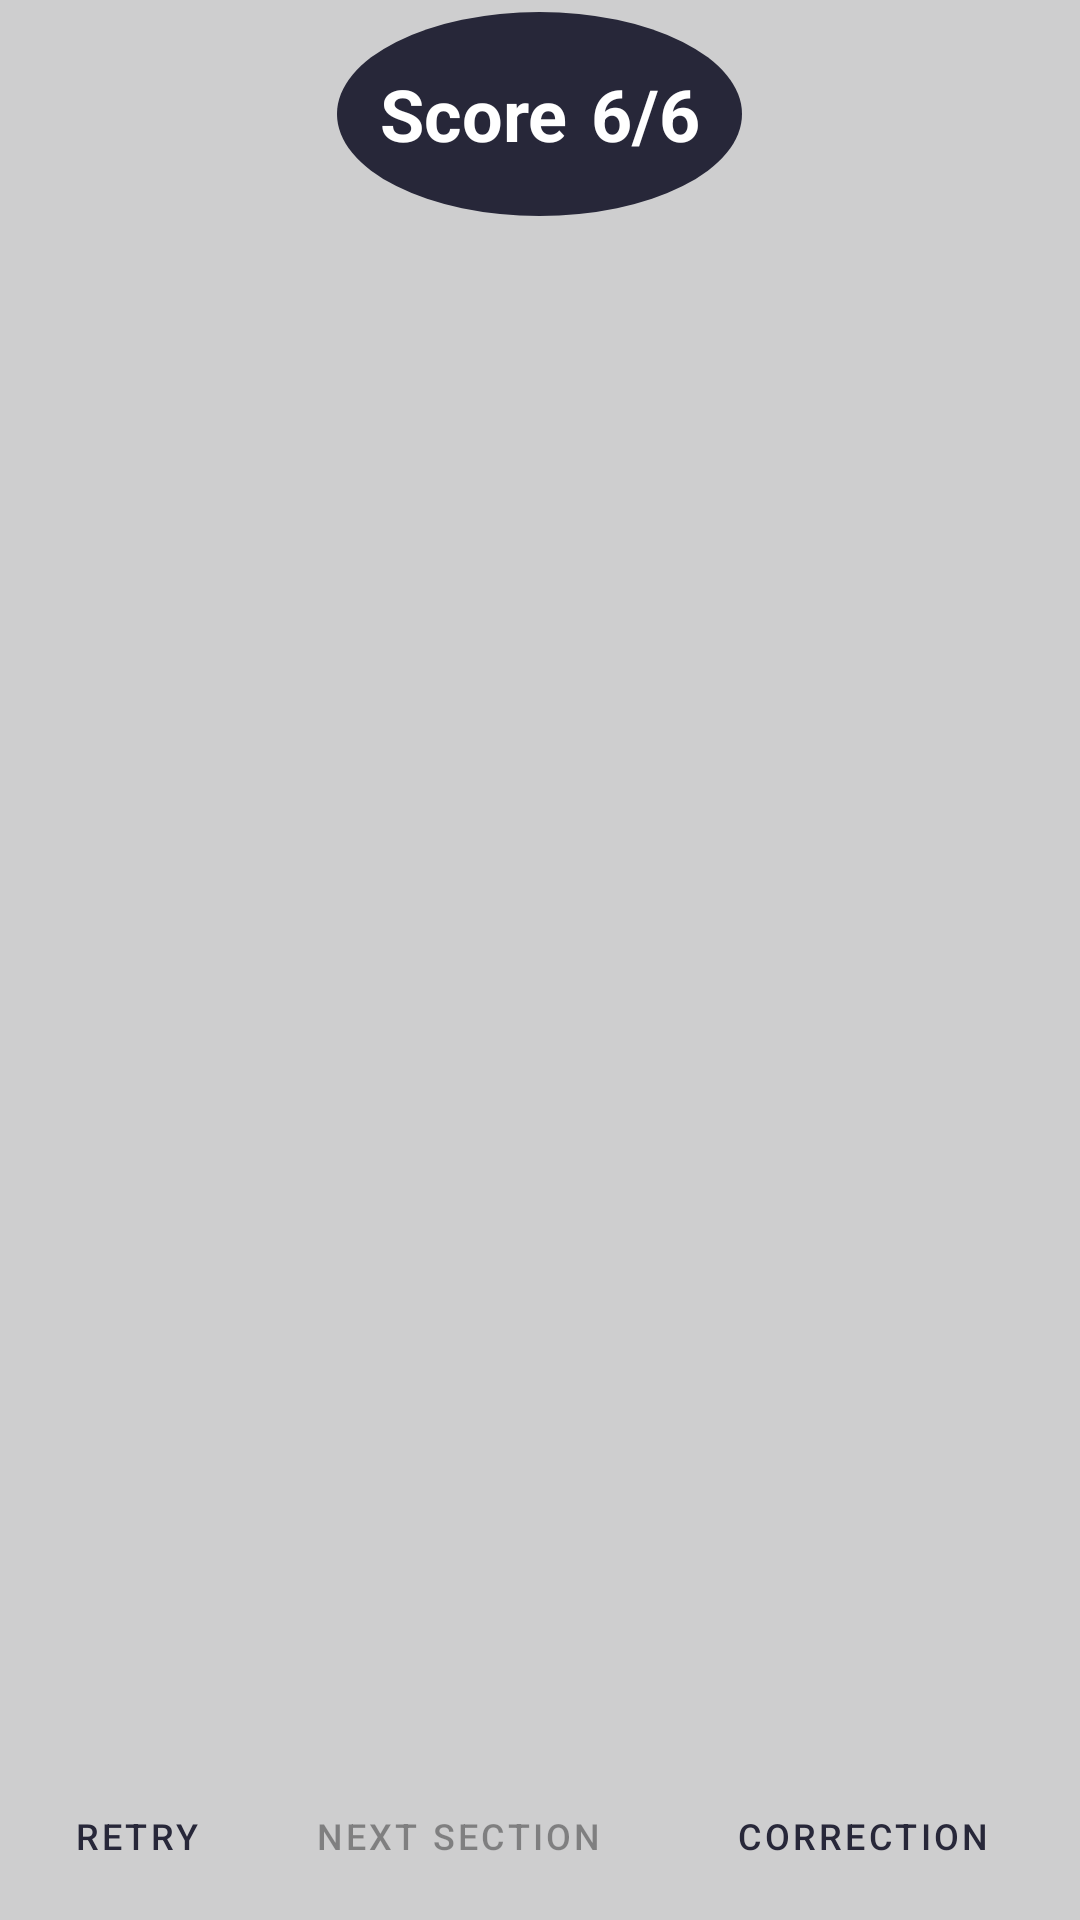

Write the Android layout XML for this screen, with the resource values it uses.
<!-- AndroidManifest.xml: application theme Theme.GCEOLMCQ -->
<!-- res/layout/fragment_section_result.xml -->
<?xml version="1.0" encoding="utf-8"?>
<FrameLayout xmlns:android="http://schemas.android.com/apk/res/android"
    xmlns:tools="http://schemas.android.com/tools"
    android:layout_width="match_parent"
    android:layout_height="match_parent"
    tools:context=".fragments.SectionResultFragment">

    
   <RelativeLayout
       android:layout_width="match_parent"
       android:layout_height="match_parent">

       <include layout="@layout/result_score_percentage_bar"
           android:id="@+id/layoutScorePercentage"
           android:layout_width="match_parent"
           android:layout_height="76dp" />
       <FrameLayout
           android:id="@+id/rvFragmentHolder"
           android:layout_width="match_parent"
           android:layout_height="match_parent"
           android:layout_below="@id/layoutScorePercentage"
           android:layout_above="@id/layoutBtnRetry"/>

       <LinearLayout
           android:orientation="horizontal"
           android:id="@+id/layoutBtnRetry"
           android:layout_width="match_parent"
           android:layout_height="@dimen/button_minimum_height"
           android:layout_alignParentBottom="true"
           android:paddingStart="@dimen/margin_12"
           android:paddingEnd="@dimen/margin_12">


           <LinearLayout
               android:layout_width="0dp"
               android:layout_height="match_parent"
               android:layout_weight="0.2">

               <Button
                   android:id="@+id/btnRetry"
                   style="?attr/borderlessButtonStyle"
                   android:layout_width="match_parent"
                   android:layout_height="match_parent"
                   android:text="@string/retry"
                   android:visibility="visible"
                   android:textSize="@dimen/text_size_12"
                   android:minWidth="70dp"/>
           </LinearLayout>

           <LinearLayout
               android:orientation="horizontal"
               android:layout_width="0dp"
               android:layout_weight="0.8"
               android:layout_height="match_parent">
               <Button
                   android:id="@+id/btnNextSection"
                   style="?attr/borderlessButtonStyle"
                   android:layout_width="0dp"
                   android:layout_weight="0.55"
                   android:layout_height="match_parent"
                   android:enabled="false"
                   android:text="@string/next_section"
                   android:textSize="@dimen/text_size_12"
                   />

               <Button
                   android:id="@+id/btnCorrection"
                   style="?attr/borderlessButtonStyle"
                   android:layout_width="0dp"
                   android:layout_weight="0.45"
                   android:layout_height="match_parent"
                   android:text="@string/correction"
                   android:textSize="@dimen/text_size_12" />
           </LinearLayout>


       </LinearLayout>
   </RelativeLayout>

</FrameLayout>
<!-- res/layout/result_score_percentage_bar.xml (included above) -->
<?xml version="1.0" encoding="utf-8"?>
<LinearLayout xmlns:android="http://schemas.android.com/apk/res/android"
    xmlns:app="http://schemas.android.com/apk/res-auto"
    android:id="@+id/timerLayout"
    android:orientation="horizontal"
    android:layout_width="match_parent"
    android:layout_height="@dimen/timer_bar_height"
    android:paddingLeft="@dimen/margin_12"
    android:paddingRight="@dimen/margin_12"
    android:gravity="center">













































    <LinearLayout
        android:orientation="horizontal"
        android:layout_width="wrap_content"
        android:layout_height="match_parent"
        android:gravity="center"
        android:background="@drawable/card_background_drawable"
        android:layout_margin="@dimen/margin_4">

        <TextView
            android:layout_width="wrap_content"
            android:layout_height="match_parent"
            android:gravity="center"
            android:text="@string/score"
            android:textColor="@color/color_on_primary"
            android:textSize="24dp"
            android:textStyle="bold"
            android:paddingStart="@dimen/margin_14"
            android:paddingEnd="@dimen/margin_8"/>








        <TextView
            android:id="@+id/tvSectionScore"
            android:layout_width="wrap_content"
            android:layout_height="match_parent"
            android:gravity="center"
            android:text="6/6"
            android:textColor="@color/color_on_primary"
            android:textSize="24dp"
            android:textStyle="bold"
            android:paddingEnd="@dimen/margin_14"/>

    </LinearLayout>

    <androidx.cardview.widget.CardView
        android:layout_width="0dp"
        android:layout_height="match_parent"
        android:layout_weight="0.5"
        app:cardBackgroundColor="@color/color_primary"
        android:layout_margin="@dimen/margin_4"
        app:cardCornerRadius="@dimen/margin_8"
        android:visibility="gone">

        <LinearLayout
            android:layout_width="match_parent"
            android:layout_height="match_parent"
            android:gravity="center"
            android:orientation="vertical"
            android:visibility="visible">

            <TextView
                android:layout_width="match_parent"
                android:layout_height="wrap_content"
                android:gravity="center"
                android:text="@string/percentage"
                android:textColor="@color/white"
                android:textSize="@dimen/text_size_16"
                android:textStyle="bold" />

            <com.google.android.material.divider.MaterialDivider
                android:layout_width="match_parent"
                android:layout_height="@dimen/divided_width_2"
                android:layout_marginStart="@dimen/margin_8"
                android:layout_marginEnd="@dimen/margin_8"
                android:background="@color/color_on_primary"
                android:visibility="gone"/>

            <TextView
                android:id="@+id/tvSectionPercentage"
                android:layout_width="match_parent"
                android:layout_height="wrap_content"
                android:gravity="center"
                android:text="100"
                android:textColor="@color/white"
                android:textSize="@dimen/text_size_16"
                android:textStyle="bold" />

        </LinearLayout>
    </androidx.cardview.widget.CardView>

</LinearLayout>
<!-- resources referenced by this layout -->
<resources>
  <color name="color_on_primary">@color/white</color>
  <color name="color_primary">#272739</color>
  <color name="white">#FFFFFFFF</color>
  <dimen name="button_minimum_height">56dp</dimen>
  <dimen name="divided_width_2">2dp</dimen>
  <dimen name="margin_12">12dp</dimen>
  <dimen name="margin_14">14dp</dimen>
  <dimen name="margin_4">4dp</dimen>
  <dimen name="margin_8">8dp</dimen>
  <dimen name="text_size_12">12sp</dimen>
  <dimen name="text_size_16">16sp</dimen>
  <dimen name="timer_bar_height">76dp</dimen>
  <!-- drawable card_background_drawable (drawable) -->
  <?xml version="1.0" encoding="utf-8"?>
  <shape xmlns:android="http://schemas.android.com/apk/res/android"
      android:shape="oval">
      <solid android:color="@color/color_primary"/>
      <corners android:radius="44dp"/>
  </shape>
  <string name="correction">Correction</string>
  <string name="next_section">Next section</string>
  <string name="percentage">Percentage</string>
  <string name="retry">Retry</string>
  <string name="score">Score </string>
  <style name="Theme.GCEOLMCQ" parent="Theme.MaterialComponents.DayNight.DarkActionBar">
          
  
          <item name="colorPrimary">@color/color_primary</item>
          <item name="colorPrimaryVariant">@color/color_primary_variant</item>
          <item name="colorOnPrimary">@color/color_on_primary</item>
  
          
          <item name="colorSecondary">@color/color_secondary</item>
          <item name="colorSecondaryVariant">@color/color_secondary_dark</item>
          <item name="colorOnSecondary">@color/color_on_secondary</item>
  
          
          <item name="android:statusBarColor">@color/color_primary_variant</item>
          
          <item name="android:windowBackground">@color/background</item>
  
          <item name="backgroundColor">@color/background</item>
          <item name="cardBackgroundColor">@color/card_background</item>
          <item name="android:textColor">@color/primary_text_default_material_light</item>
  
  
      </style>
  <color name="color_primary_variant">#1C1C29</color>
  <color name="color_secondary">#F4D884</color>
  <color name="color_secondary_dark">#BDA766</color>
  <color name="color_on_secondary">#141414</color>
  <color name="background">#CECECF</color>
  <color name="card_background">#F7FFFFFF</color>
</resources>
